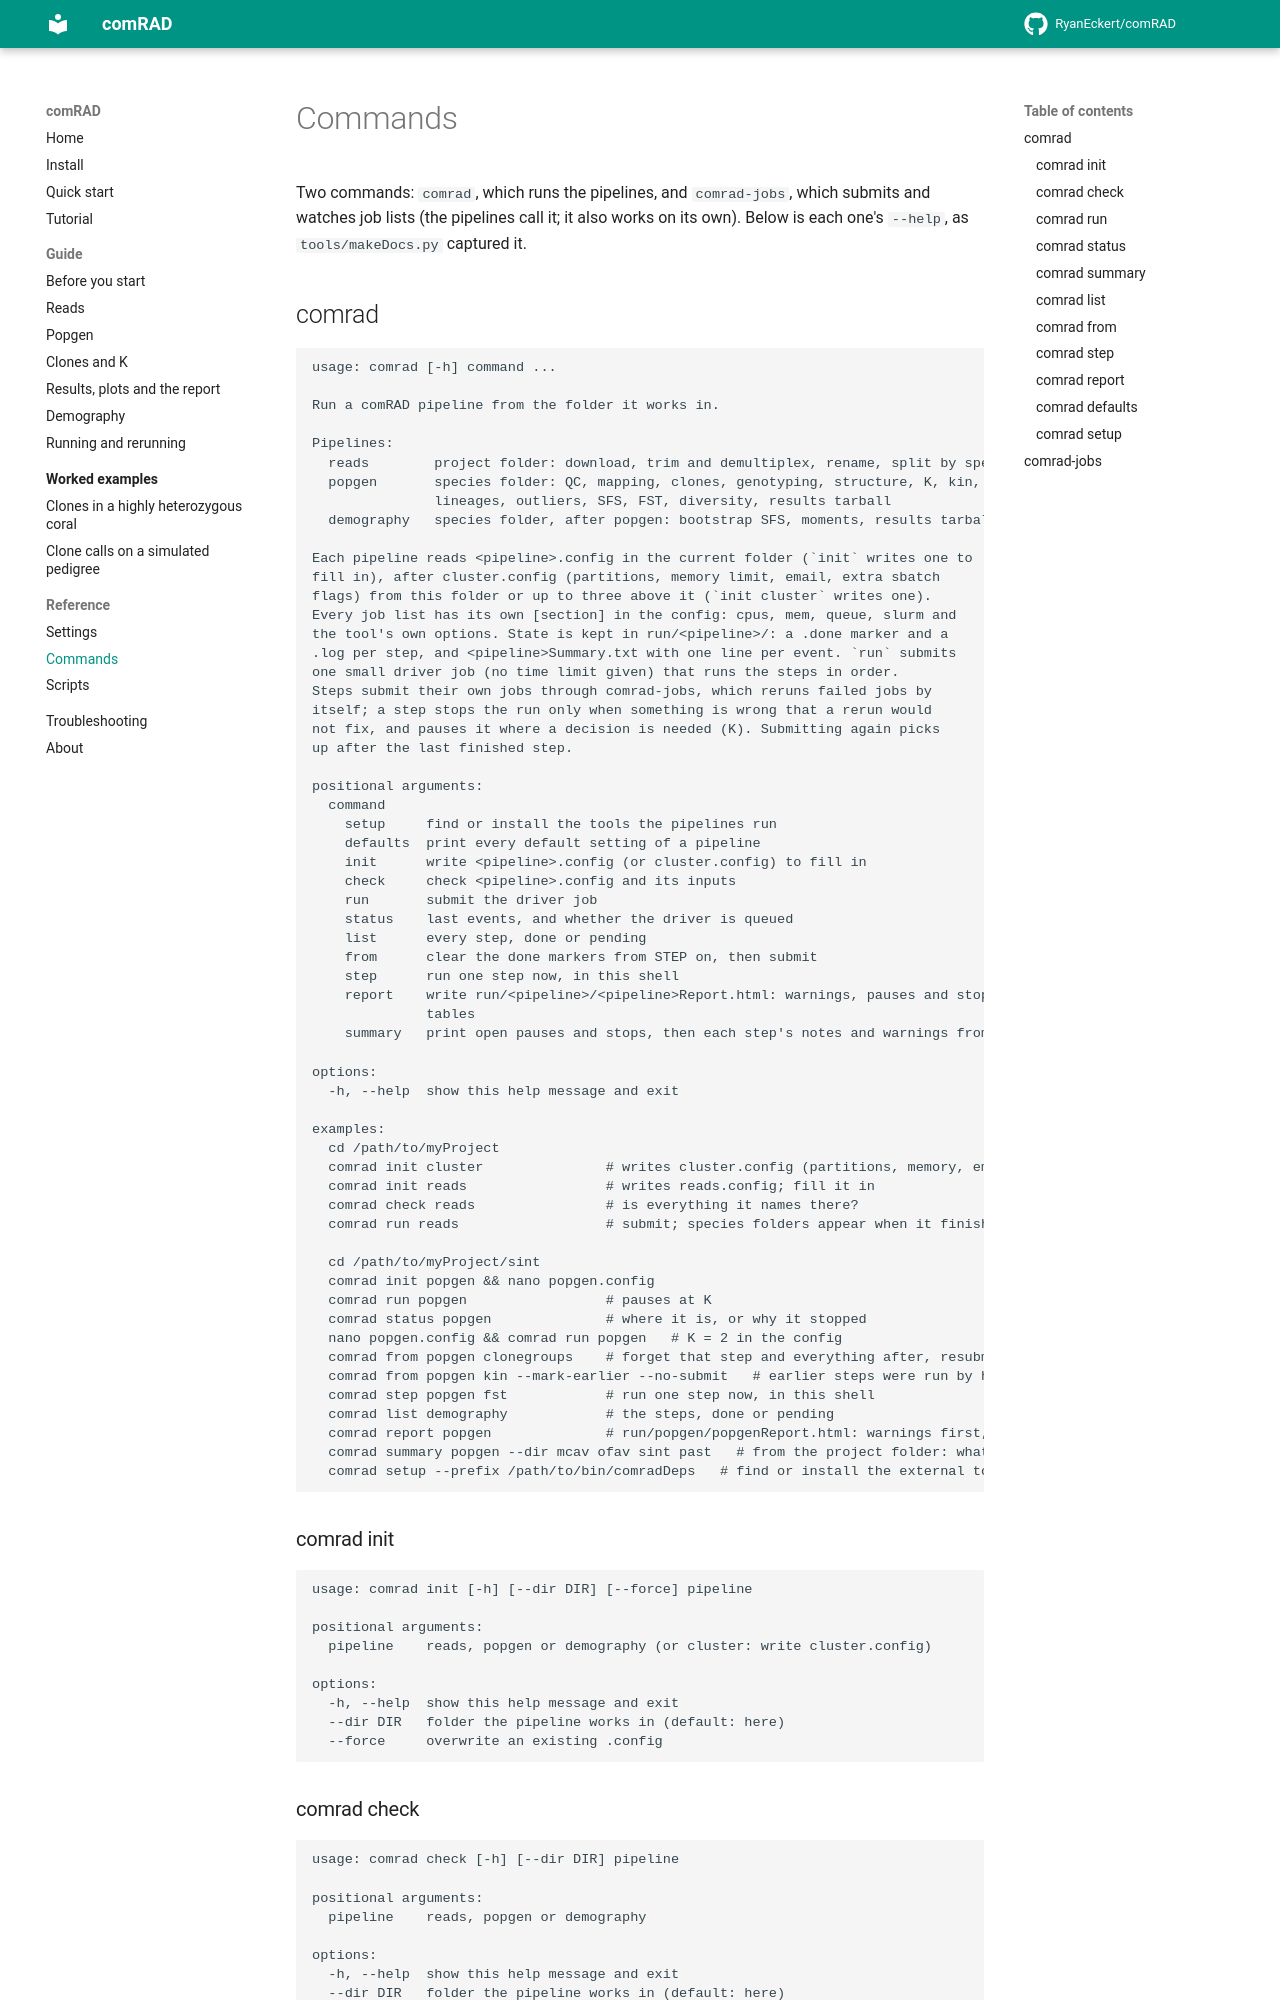

repository: RyanEckert/comRAD · page: reference/commands/index.html · generator: mkdocs

# Commands

Two commands: `comrad`, which runs the pipelines, and `comrad-jobs`, which submits and watches job
lists (the pipelines call it; it also works on its own). Below is each one's `--help`, as
`tools/makeDocs.py` captured it.

## comrad

```text
usage: comrad [-h] command ...

Run a comRAD pipeline from the folder it works in.

Pipelines:
  reads        project folder: download, trim and demultiplex, rename, split by species
  popgen       species folder: QC, mapping, clones, genotyping, structure, K, kin,
               lineages, outliers, SFS, FST, diversity, results tarball
  demography   species folder, after popgen: bootstrap SFS, moments, results tarball

Each pipeline reads <pipeline>.config in the current folder (`init` writes one to
fill in), after cluster.config (partitions, memory limit, email, extra sbatch
flags) from this folder or up to three above it (`init cluster` writes one).
Every job list has its own [section] in the config: cpus, mem, queue, slurm and
the tool's own options. State is kept in run/<pipeline>/: a .done marker and a
.log per step, and <pipeline>Summary.txt with one line per event. `run` submits
one small driver job (no time limit given) that runs the steps in order.
Steps submit their own jobs through comrad-jobs, which reruns failed jobs by
itself; a step stops the run only when something is wrong that a rerun would
not fix, and pauses it where a decision is needed (K). Submitting again picks
up after the last finished step.

positional arguments:
  command
    setup     find or install the tools the pipelines run
    defaults  print every default setting of a pipeline
    init      write <pipeline>.config (or cluster.config) to fill in
    check     check <pipeline>.config and its inputs
    run       submit the driver job
    status    last events, and whether the driver is queued
    list      every step, done or pending
    from      clear the done markers from STEP on, then submit
    step      run one step now, in this shell
    report    write run/<pipeline>/<pipeline>Report.html: warnings, pauses and stops, then the key
              tables
    summary   print open pauses and stops, then each step's notes and warnings from its last run

options:
  -h, --help  show this help message and exit

examples:
  cd /path/to/myProject
  comrad init cluster               # writes cluster.config (partitions, memory, email); once per project
  comrad init reads                 # writes reads.config; fill it in
  comrad check reads                # is everything it names there?
  comrad run reads                  # submit; species folders appear when it finishes

  cd /path/to/myProject/sint
  comrad init popgen && nano popgen.config
  comrad run popgen                 # pauses at K
  comrad status popgen              # where it is, or why it stopped
  nano popgen.config && comrad run popgen   # K = 2 in the config
  comrad from popgen clonegroups    # forget that step and everything after, resubmit
  comrad from popgen kin --mark-earlier --no-submit   # earlier steps were run by hand
  comrad step popgen fst            # run one step now, in this shell
  comrad list demography            # the steps, done or pending
  comrad report popgen              # run/popgen/popgenReport.html: warnings first, then the key tables
  comrad summary popgen --dir mcav ofav sint past   # from the project folder: what each step said, and what is waiting on you
  comrad setup --prefix /path/to/bin/comradDeps   # find or install the external tools
```

### comrad init

```text
usage: comrad init [-h] [--dir DIR] [--force] pipeline

positional arguments:
  pipeline    reads, popgen or demography (or cluster: write cluster.config)

options:
  -h, --help  show this help message and exit
  --dir DIR   folder the pipeline works in (default: here)
  --force     overwrite an existing .config
```

### comrad check

```text
usage: comrad check [-h] [--dir DIR] pipeline

positional arguments:
  pipeline    reads, popgen or demography

options:
  -h, --help  show this help message and exit
  --dir DIR   folder the pipeline works in (default: here)
```
